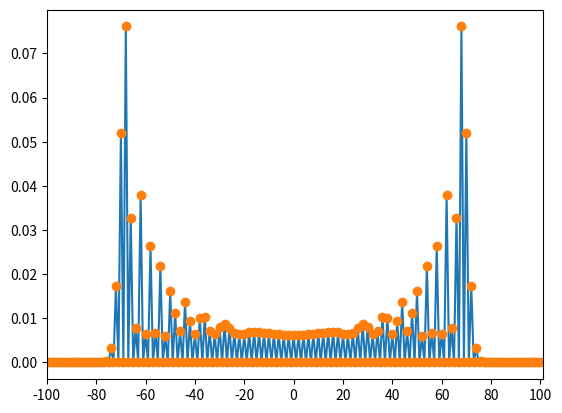

Write the Python code that produced this figure.
from numpy import *
from matplotlib.pyplot import *

N = 100     # number of random steps
P = 2*N+1    # number of positions

coin0 = array([1, 0])  # |0>
coin1 = array([0, 1])  # |1>

C00 = outer(coin0, coin0)  # |0><0| 
C01 = outer(coin0, coin1)  # |0><1| 
C10 = outer(coin1, coin0)  # |1><0| 
C11 = outer(coin1, coin1)  # |1><1

C_hat = (C00 + C01 + C10 - C11)/sqrt(2.)

ShiftPlus = roll(eye(P), 1, axis=0)
ShiftMinus = roll(eye(P), -1, axis=0)
S_hat = kron(ShiftPlus, C00) + kron(ShiftMinus, C11)

U = S_hat.dot(kron(eye(P), C_hat))

posn0 = zeros(P)
posn0[N] = 1     # array indexing starts from 0, so index N is the central posn
psi0 = kron(posn0,(coin0+coin1*1j)/sqrt(2.))

psiN = linalg.matrix_power(U, N).dot(psi0)

prob = empty(P)
for k in range(P):
    posn = zeros(P)
    posn[k] = 1     
    M_hat_k = kron( outer(posn,posn), eye(2))
    proj = M_hat_k.dot(psiN)
    prob[k] = proj.dot(proj.conjugate()).real
fig = figure()
ax = fig.add_subplot(111)

plot(arange(P), prob)
plot(arange(P), prob, 'o')
loc = range (0, P,P//10) #Location of ticks
xticks(loc)
xlim(0, P)
ax.set_xticklabels(range (-N, N+1, P//10))
show()